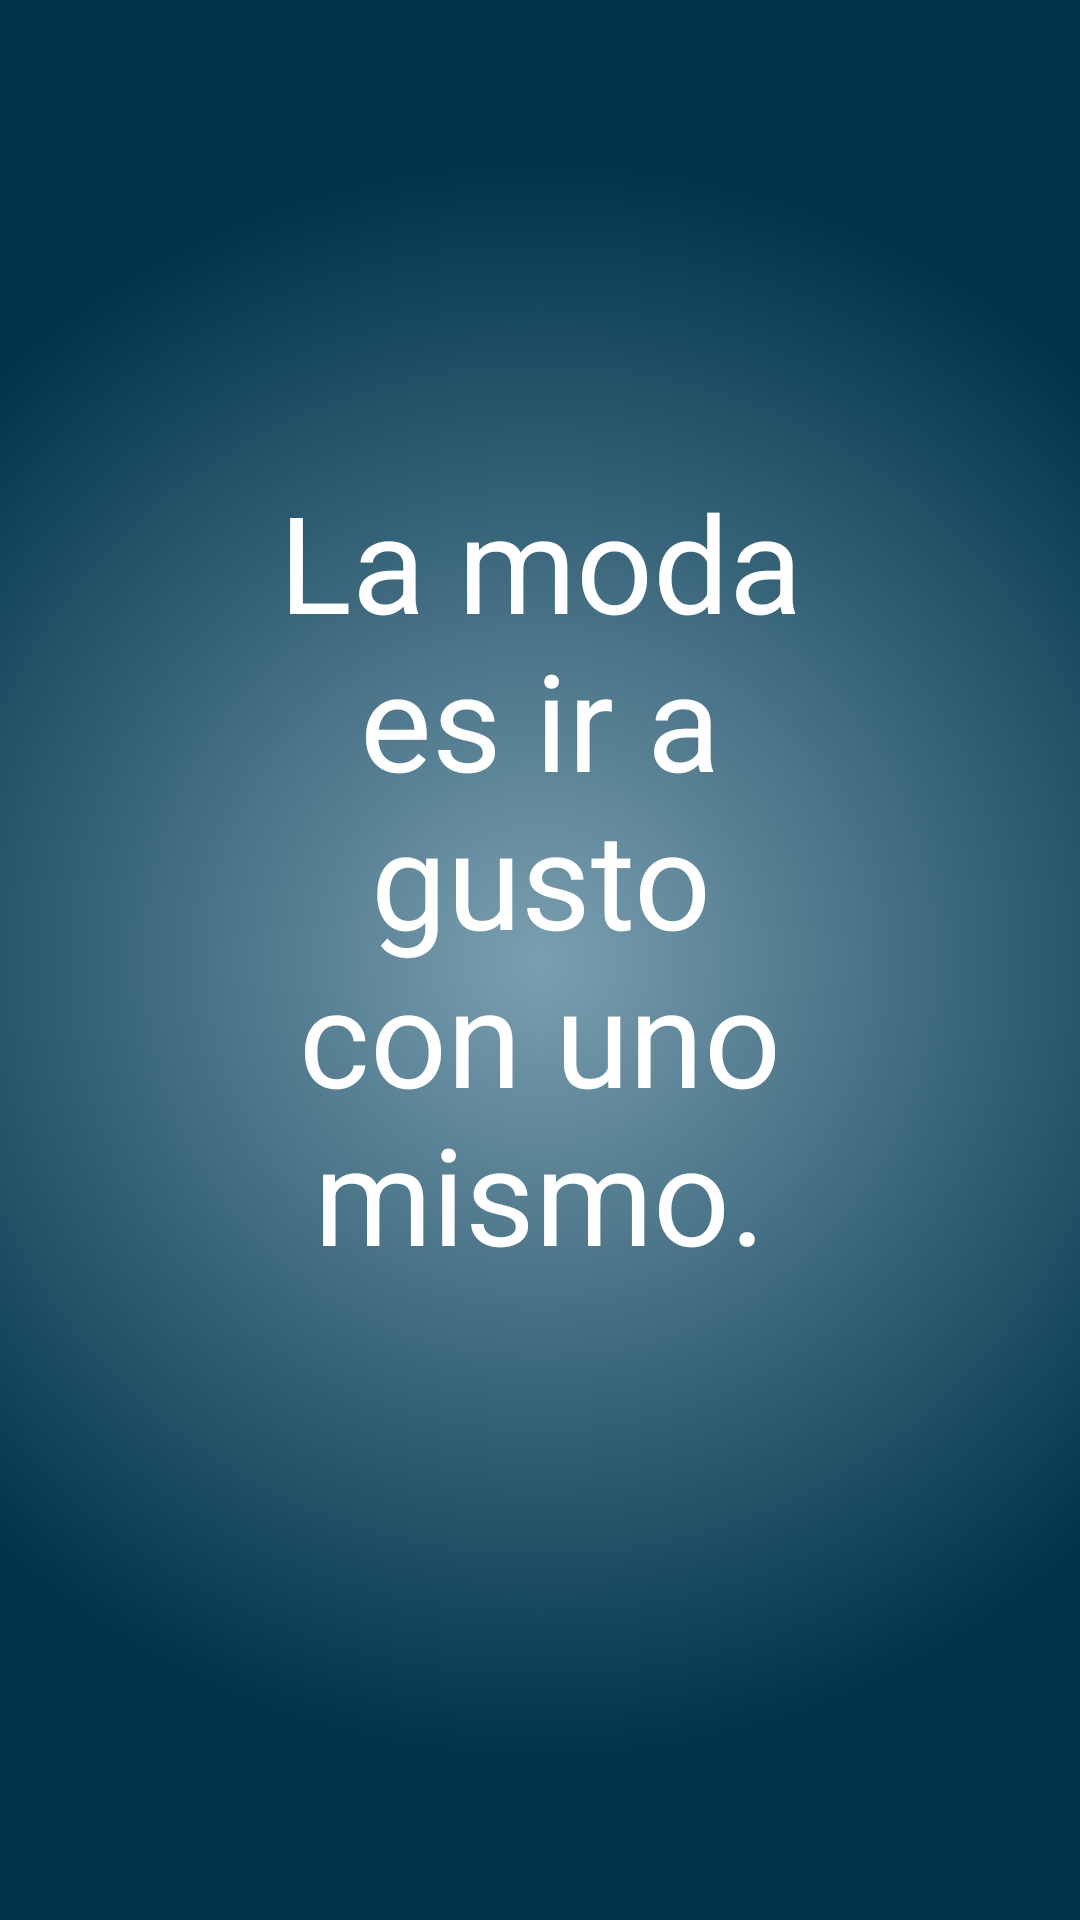

Layout XML and referenced resources for this Android screen:
<!-- AndroidManifest.xml: application theme AppTheme -->
<!-- res/layout/intro2.xml -->
<?xml version="1.0" encoding="utf-8"?>
<LinearLayout xmlns:android="http://schemas.android.com/apk/res/android"
    android:orientation="vertical" android:layout_width="match_parent"
    android:layout_height="match_parent"
    android:background="@drawable/gradient_2"
    android:layout_weight="10"
    android:id="@+id/main">

    <TextView
        android:layout_width="wrap_content"
        android:layout_height="0dp"
        android:layout_gravity="center"
        android:gravity="center"
        android:paddingLeft="32dp"
        android:layout_weight="3"
        android:id="@+id/titulo"
        android:fontFamily="sans-serif-thin"
        android:textColor="#ffffff"
        android:paddingRight="32dp"
        android:textSize="28sp"/>

    <LinearLayout
        android:layout_width="fill_parent"
        android:layout_height="0dp"
        android:orientation="vertical"
        android:gravity="center"
        android:layout_weight="5">

        <TextView
            android:layout_width="wrap_content"
            android:layout_height="0dp"
            android:layout_weight="3"
            android:layout_gravity="center"
            android:gravity="center"
            android:textColor="#ffffff"
            android:paddingLeft="64dp"
            android:paddingRight="64dp"
            android:id="@+id/piePagina"
            android:textSize="45sp"
            android:text="La moda es ir a gusto con uno mismo."/>


    </LinearLayout>

    <TextView
        android:layout_width="wrap_content"
        android:layout_height="0dp"
        android:layout_weight="3"
        android:layout_gravity="center"
        android:gravity="center"
        android:textColor="#ffffff"
        android:paddingLeft="64dp"
        android:paddingRight="64dp"
        android:id="@+id/otra"
        android:textSize="16sp"/>

    <TextView
        android:layout_width="fill_parent"
        android:layout_height="64dp" />
</LinearLayout>
<!-- resources referenced by this layout -->
<resources>
  <!-- drawable gradient_2 (drawable) -->
  <shape xmlns:android="http://schemas.android.com/apk/res/android"
      android:shape="rectangle">
      <gradient
          android:type="radial" android:gradientRadius="800"
          android:startColor="#7B9FB0"
          android:endColor="#00334c"/>
  
  </shape>
  <style name="AppTheme" parent="AppTheme.Base">
          
      </style>
  <style name="AppTheme.Base" parent="Theme.AppCompat.Light.NoActionBar">
          <item name="colorPrimary">@color/color_blanco</item>
          <item name="colorPrimaryDark">@color/color_principal</item>
          <item name="colorAccent">@color/color_blanco</item>
          <item name="android:windowBackground">@android:color/white</item>
      </style>
  <color name="color_blanco">#FFF</color>
  <color name="color_principal">#FF9800</color>
</resources>
